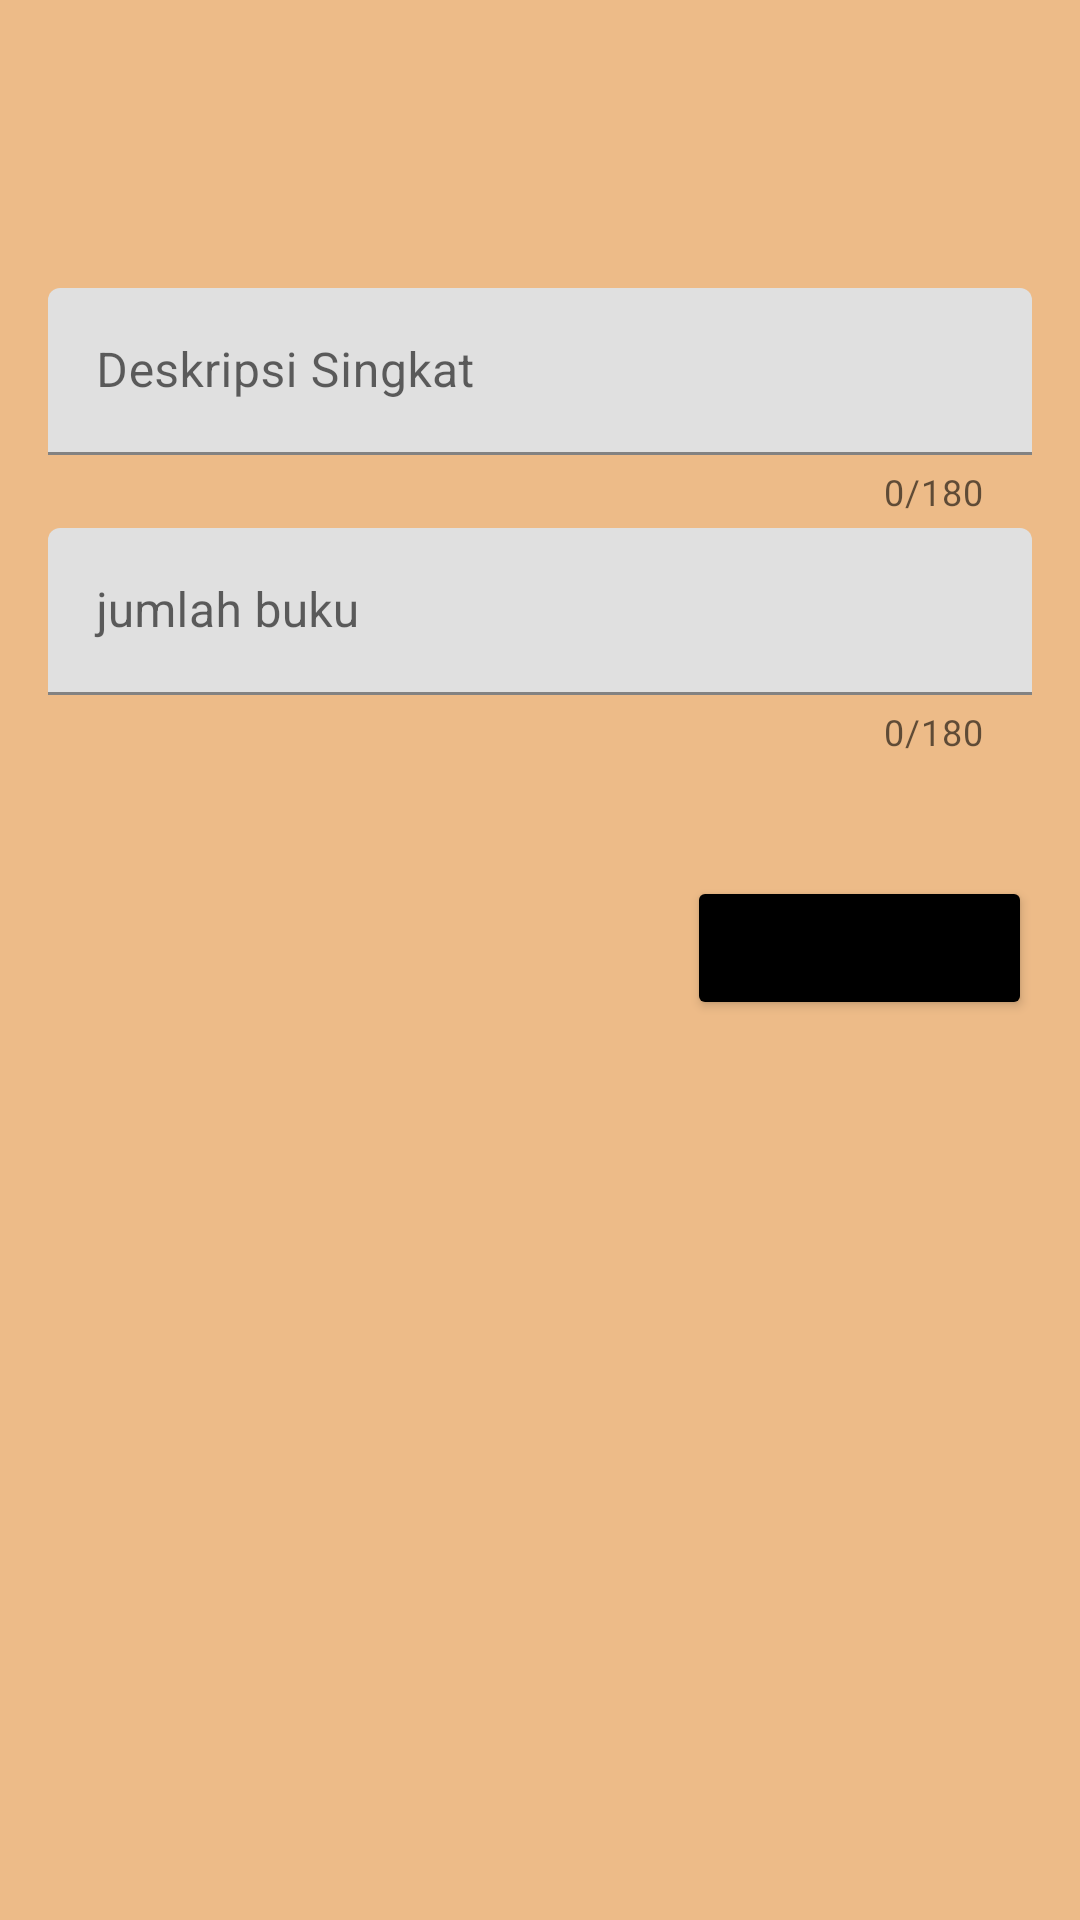

Layout XML and referenced resources for this Android screen:
<!-- AndroidManifest.xml: activity theme Theme.library.ActionBar -->
<!-- res/layout/activity_update_post.xml -->
<?xml version="1.0" encoding="utf-8"?>
<RelativeLayout xmlns:android="http://schemas.android.com/apk/res/android"
    xmlns:app="http://schemas.android.com/apk/res-auto"
    xmlns:tools="http://schemas.android.com/tools"
    android:layout_width="match_parent"
    android:layout_height="match_parent"
    tools:context=".UpdatePostActivity"
    android:background="@drawable/bg2">

    <RelativeLayout
        android:layout_width="match_parent"
        android:layout_height="wrap_content"
        android:layout_margin="16dp">


        <com.google.android.material.textfield.TextInputLayout
            android:id="@+id/til_content"
            android:layout_width="match_parent"
            android:layout_height="wrap_content"
            app:counterEnabled="true"
            app:counterMaxLength="180">

            <EditText
                android:id="@+id/et_content"
                android:layout_width="match_parent"
                android:layout_height="wrap_content"
                android:hint="Deskripsi Singkat"
                android:layout_marginTop="80dp"
                android:inputType="none"
                android:maxLength="180"/>

        </com.google.android.material.textfield.TextInputLayout>

        <com.google.android.material.textfield.TextInputLayout
            android:id="@+id/til_jumlah"
            android:layout_width="match_parent"
            android:layout_height="wrap_content"
            app:counterEnabled="true"
            app:counterMaxLength="180">

            <EditText
                android:id="@+id/et_jumlah"
                android:layout_width="match_parent"
                android:layout_height="wrap_content"
                android:hint="jumlah buku"
                android:inputType="none"
                android:layout_marginTop="160dp"
                android:maxLength="180"/>

        </com.google.android.material.textfield.TextInputLayout>



        <Button
            android:id="@+id/btn_update"
            android:layout_width="wrap_content"
            android:layout_height="wrap_content"
            android:text="Update Post"
            android:backgroundTint="@color/black"
            android:layout_alignParentEnd="true"
            android:layout_below="@+id/til_jumlah"
            android:layout_marginTop="40dp"/>

        <ProgressBar
            android:id="@+id/progress_bar"
            android:layout_width="wrap_content"
            android:layout_height="wrap_content"
            android:layout_below="@id/btn_update"
            android:layout_centerHorizontal="true"
            android:visibility="gone"
            android:layout_marginTop="8dp"/>

    </RelativeLayout>

</RelativeLayout>
<!-- resources referenced by this layout -->
<resources>
  <color name="black">#FF000000</color>
  <!-- drawable bg2: jpg bitmap (drawable, 17533 bytes) -->
  <style name="Theme.library.ActionBar" parent="Base.Theme.library.ActionBar">
  
          <item name="colorPrimary">@color/D</item>
          <item name="colorPrimaryVariant">@color/B</item>
      </style>
  <style name="Base.Theme.library.ActionBar" parent="Theme.MaterialComponents.DayNight">
          
          <item name="colorPrimary">@color/D</item>
          <item name="colorPrimaryVariant">@color/B</item>
          
      </style>
  <color name="D">#687047</color>
  <color name="B">#4B362B</color>
</resources>
